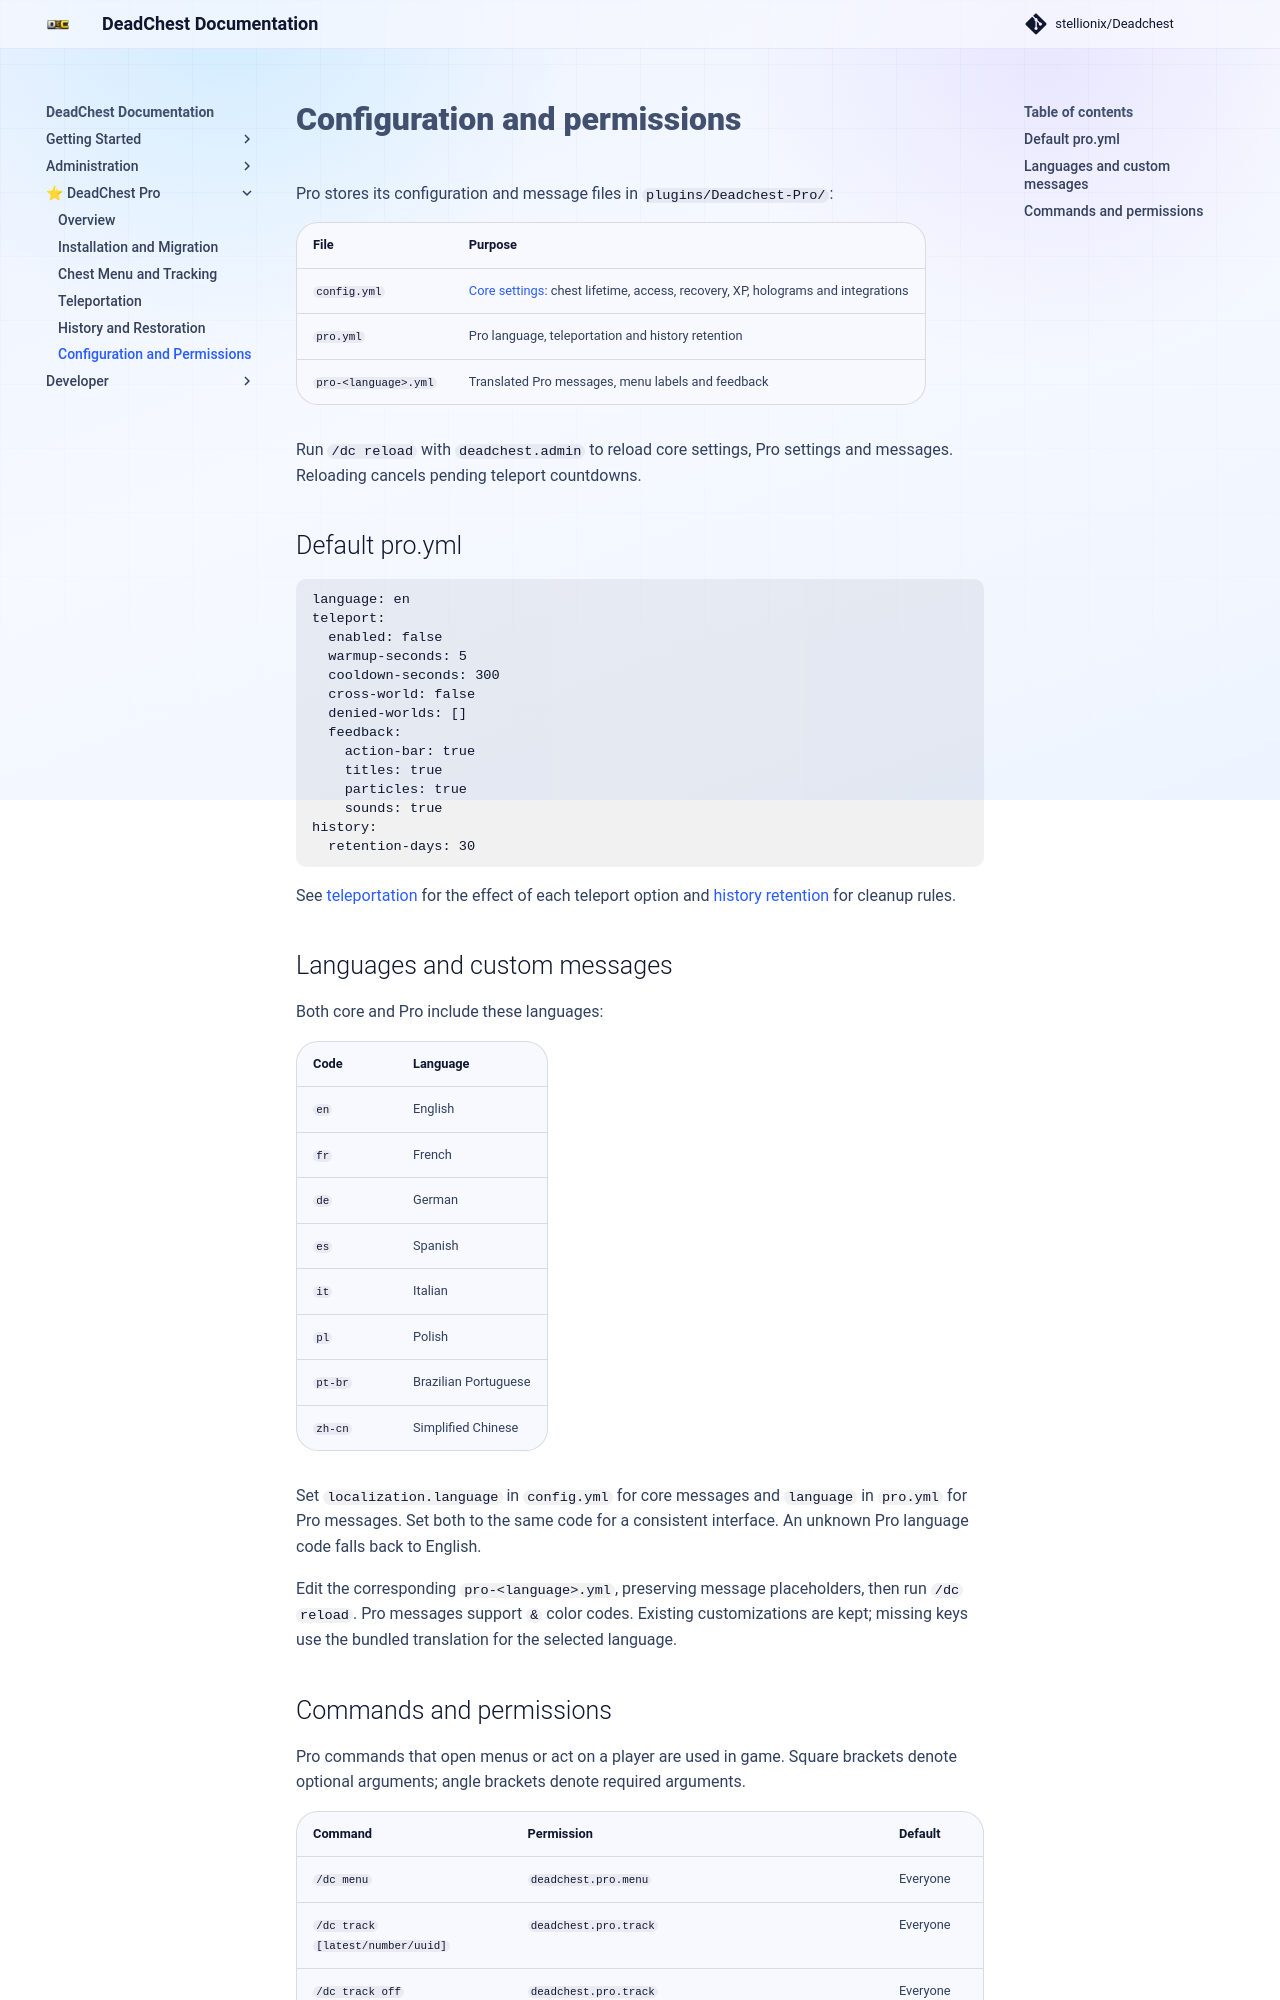

repository: Stellionix/Deadchest · page: 4.31.1/pro/configuration/index.html · generator: mkdocs

# Configuration and permissions

Pro stores its configuration and message files in `plugins/Deadchest-Pro/`:

| File | Purpose |
| --- | --- |
| `config.yml` | [Core settings](../configuration.md): chest lifetime, access, recovery, XP, holograms and integrations |
| `pro.yml` | Pro language, teleportation and history retention |
| `pro-<language>.yml` | Translated Pro messages, menu labels and feedback |

Run `/dc reload` with `deadchest.admin` to reload core settings, Pro settings
and messages. Reloading cancels pending teleport countdowns.

## Default pro.yml

```yaml
language: en
teleport:
  enabled: false
  warmup-seconds: 5
  cooldown-seconds: 300
  cross-world: false
  denied-worlds: []
  feedback:
    action-bar: true
    titles: true
    particles: true
    sounds: true
history:
  retention-days: 30
```

See [teleportation](teleportation.md) for the effect of each teleport option and
[history retention](history.md#retention) for cleanup rules.

## Languages and custom messages

Both core and Pro include these languages:

| Code | Language |
| --- | --- |
| `en` | English |
| `fr` | French |
| `de` | German |
| `es` | Spanish |
| `it` | Italian |
| `pl` | Polish |
| `pt-br` | Brazilian Portuguese |
| `zh-cn` | Simplified Chinese |

Set `localization.language` in `config.yml` for core messages and `language`
in `pro.yml` for Pro messages. Set both to the same code for a consistent interface.
An unknown Pro language code falls back to English.

Edit the corresponding `pro-<language>.yml`, preserving message placeholders,
then run `/dc reload`. Pro messages support `&` color codes. Existing customizations
are kept; missing keys use the bundled translation for the selected language.
